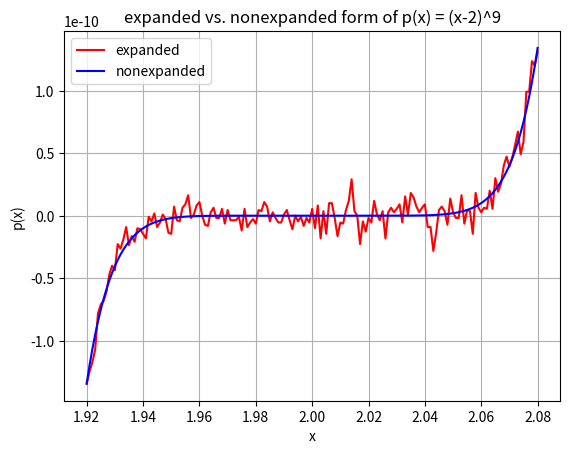

Python code for this plot:
import numpy as np
import matplotlib.pyplot as plt

# Define the range of x values
x = np.arange(1.920, 2.080, 0.001)

# Evaluate p(x) using coefficients
p1_values = x**9 - 18*x**8 + 144*x**7 - 672*x**6 + 2016*x**5 - 4032*x**4 + 5376*x**3 - 4608*x**2 + 2304*x - 512

# Evaluate p(x) using the expression (x-2)**9
p2_values = (x - 2)**9

# Plot the polynomial
plt.plot(x, p1_values, color='red', label='expanded')
plt.plot(x, p2_values, color='blue', label='nonexpanded')
plt.xlabel('x')
plt.ylabel('p(x)')
plt.title('expanded vs. nonexpanded form of p(x) = (x-2)^9')
plt.grid(True)
plt.legend()
plt.show()
